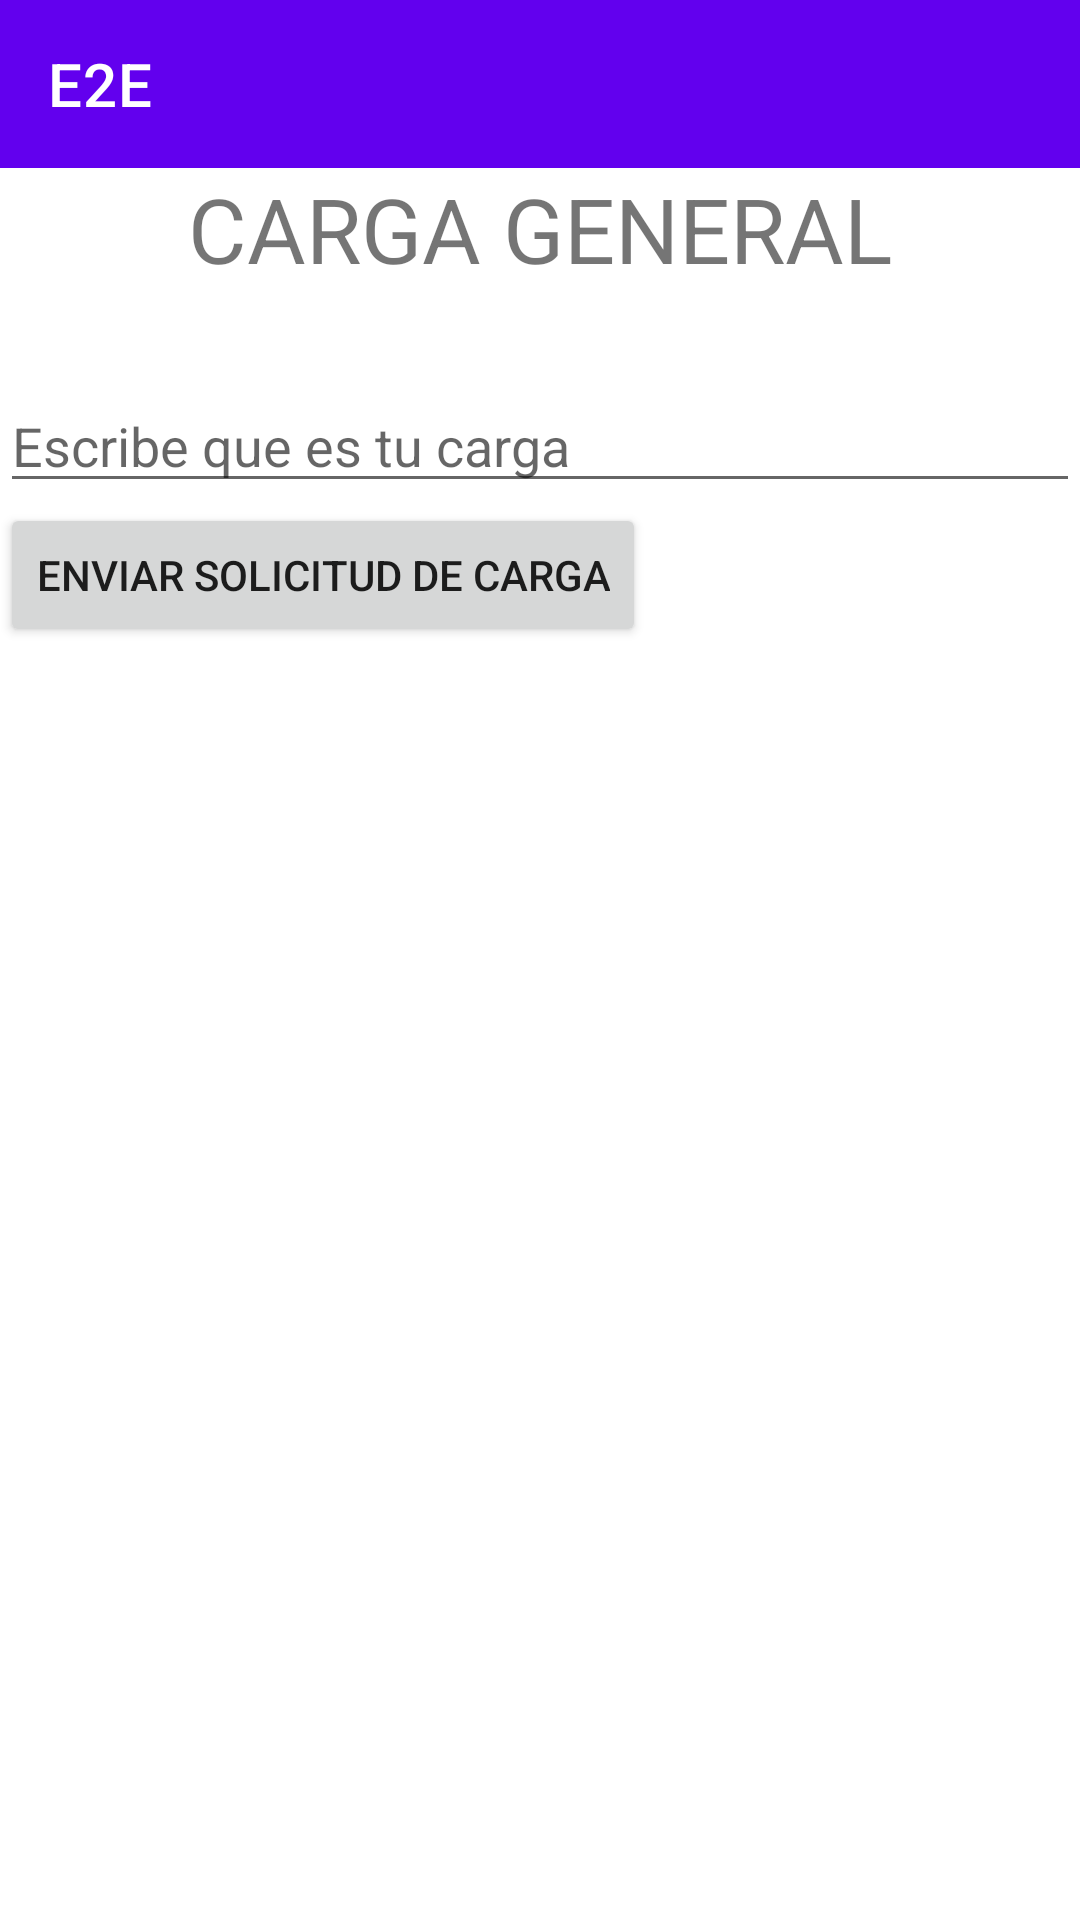

Here is an Android app screen rendered from its layout file. Give the layout XML and the strings, colors and styles it references.
<!-- AndroidManifest.xml: application theme Theme.MyFinalProyect -->
<!-- res/layout/activity_carga_general_main.xml -->
<?xml version="1.0" encoding="utf-8"?>
<LinearLayout xmlns:android="http://schemas.android.com/apk/res/android"
    xmlns:app="http://schemas.android.com/apk/res-auto"
    xmlns:tools="http://schemas.android.com/tools"
    android:layout_width="match_parent"
    android:layout_height="match_parent"
    android:orientation="vertical"
    tools:context=".CargaGeneralMainActivity">

    <include
        android:id="@+id/toolbar"
        layout="@layout/toolbar"
        app:layout_constraintEnd_toEndOf="parent"
        app:layout_constraintStart_toStartOf="parent"
        app:layout_constraintTop_toTopOf="parent" />

    <TextView
        android:layout_width="wrap_content"
        android:layout_height="wrap_content"
        android:text="CARGA GENERAL"
        android:textSize="30sp"
        android:layout_marginBottom="30dp"
        android:textAlignment="center"
        android:layout_gravity="center_horizontal"/>

    <EditText
        android:layout_width="match_parent"
        android:layout_height="wrap_content"
        android:hint="Escribe que es tu carga "
        android:inputType="text"/>

    <ListView
        android:id="@+id/listViewCargaGeneral"
        android:layout_width="match_parent"
        android:layout_height="wrap_content"/>

    <Button
        android:id="@+id/btnEnviarSolicitud"
        android:layout_width="wrap_content"
        android:layout_height="wrap_content"
        android:text="Enviar Solicitud de carga"
        android:onClick="enviarSolicitud"/>



</LinearLayout>
<!-- res/layout/toolbar.xml (included above) -->
<?xml version="1.0" encoding="utf-8"?>
<androidx.appcompat.widget.Toolbar xmlns:android="http://schemas.android.com/apk/res/android"
    android:layout_width="match_parent"
    android:layout_height="wrap_content"
    xmlns:app="http://schemas.android.com/apk/res-auto"
    android:background="@color/design_default_color_primary"
    app:title="E2E"
    app:titleTextColor="#FFFFFF">

</androidx.appcompat.widget.Toolbar>
<!-- resources referenced by this layout -->
<resources>
  <style name="Theme.MyFinalProyect" parent="Theme.MaterialComponents.DayNight.NoActionBar">
          
          <item name="colorPrimary">@color/purple_500</item>
          <item name="colorPrimaryVariant">@color/purple_700</item>
          <item name="colorOnPrimary">@color/white</item>
          
          <item name="colorSecondary">@color/teal_200</item>
          <item name="colorSecondaryVariant">@color/teal_700</item>
          <item name="colorOnSecondary">@color/black</item>
          
          <item name="android:statusBarColor" tools:targetApi="l">?attr/colorPrimaryVariant</item>
          
      </style>
  <!-- not gathered from this repository: default colours our renderer supplied (Android Studio template values) -->
  <color name="purple_500">#FF6200EE</color>
  <color name="purple_700">#FF3700B3</color>
  <color name="teal_200">#FF03DAC5</color>
  <color name="teal_700">#FF018786</color>
  <color name="black">#FF000000</color>
  <color name="white">#FFFFFFFF</color>
</resources>
